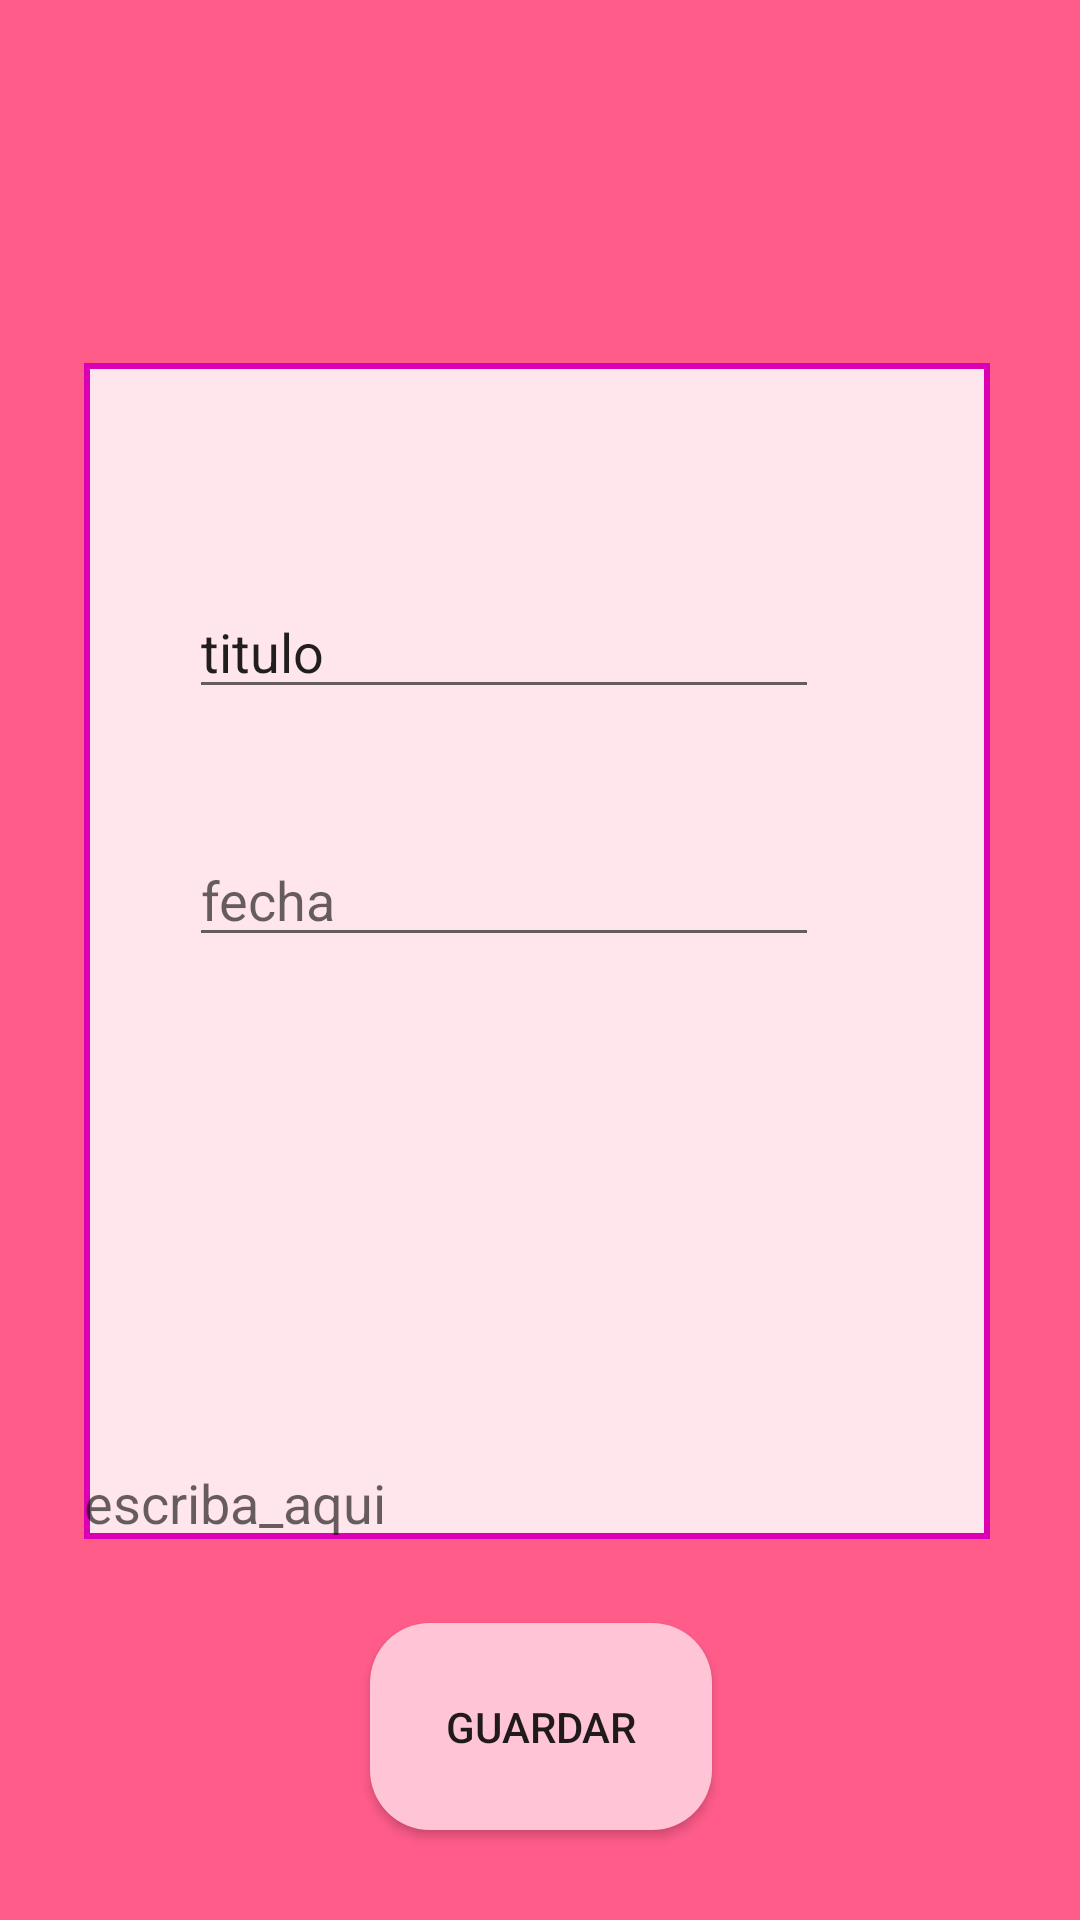

Android layout source for this screen:
<!-- AndroidManifest.xml: application theme Theme.AppListasCheck -->
<!-- res/layout/activity_lista.xml -->
<?xml version="1.0" encoding="utf-8"?>
<android.support.constraint.ConstraintLayout xmlns:android="http://schemas.android.com/apk/res/android"
    xmlns:app="http://schemas.android.com/apk/res-auto"
    xmlns:tools="http://schemas.android.com/tools"
    android:layout_width="match_parent"
    android:layout_height="match_parent"
    tools:context=".VIEWS.Lista"
    android:background="#FF5C8A">

    <android.support.constraint.ConstraintLayout
        android:id="@+id/constraintLayout"
        android:layout_width="304dp"
        android:layout_height="398dp"
        app:layout_constraintBottom_toBottomOf="parent"
        app:layout_constraintEnd_toEndOf="parent"
        app:layout_constraintStart_toStartOf="parent"
        app:layout_constraintTop_toTopOf="parent"
        tools:context=".VIEWS.Lista">

        <EditText
            android:id="@+id/etDescrip"
            android:layout_width="302dp"
            android:layout_height="392dp"
            android:layout_gravity="center_horizontal"
            android:background="@drawable/border_background"
            android:ems="10"
            android:gravity="bottom"
            android:hint="@string/escriba_aqui"
            android:inputType="textMultiLine"
            app:layout_constraintBottom_toBottomOf="parent"
            app:layout_constraintEnd_toEndOf="parent"
            app:layout_constraintHorizontal_bias="0.0"
            app:layout_constraintStart_toStartOf="parent"
            app:layout_constraintTop_toTopOf="parent"
            app:layout_constraintVertical_bias="0.0" />

        <EditText
            android:id="@+id/etFecha"
            android:layout_width="wrap_content"
            android:layout_height="wrap_content"
            android:ems="10"
            android:hint="@string/fecha"
            android:inputType="date"
            app:layout_constraintBottom_toBottomOf="parent"
            app:layout_constraintEnd_toEndOf="parent"
            app:layout_constraintHorizontal_bias="0.372"
            app:layout_constraintStart_toStartOf="parent"
            app:layout_constraintTop_toTopOf="parent"
            app:layout_constraintVertical_bias="0.439" />

        <EditText
            android:id="@+id/etTitulo"
            android:layout_width="wrap_content"
            android:layout_height="wrap_content"
            android:ems="10"
            android:inputType="textPersonName"
            android:text="@string/titulo"
            app:layout_constraintBottom_toTopOf="@+id/etFecha"
            app:layout_constraintEnd_toEndOf="parent"
            app:layout_constraintHorizontal_bias="0.372"
            app:layout_constraintStart_toStartOf="parent"
            app:layout_constraintTop_toTopOf="parent"
            app:layout_constraintVertical_bias="0.642" />
    </android.support.constraint.ConstraintLayout>

    <Button
        android:id="@+id/bnGuardar"
        android:layout_width="114dp"
        android:layout_height="69dp"
        android:background="@drawable/boton_redondo"
        android:text="@string/guardar"
        app:layout_constraintBottom_toBottomOf="parent"
        app:layout_constraintEnd_toEndOf="parent"
        app:layout_constraintHorizontal_bias="0.501"
        app:layout_constraintStart_toStartOf="parent"
        app:layout_constraintTop_toBottomOf="@+id/constraintLayout"
        app:layout_constraintVertical_bias="0.422"
        android:backgroundTint="#FFC4D6"
        android:onClick="guardar"/>

</android.support.constraint.ConstraintLayout>
<!-- resources referenced by this layout -->
<resources>
  <!-- drawable border_background (drawable) -->
  <?xml version="1.0" encoding="utf-8"?>
  <shape xmlns:tools="http://schemas.android.com/tools"
      xmlns:android="http://schemas.android.com/apk/res/android"
      tools:ignore="ExtraText">
  
      <solid android:color="#ffe5ec" /> 
      <stroke
          android:width="2dp"
          android:color="#db00b6">
  
      </stroke>
  
  </shape>
  <!-- drawable boton_redondo (drawable) -->
  <?xml version="1.0" encoding="utf-8"?>
  <shape xmlns:android="http://schemas.android.com/apk/res/android">
      <corners android:radius="20dp" /> 
      <solid android:color="#E500A4" /> 
  </shape>
  <string name="escriba_aqui">escriba_aqui</string>
  <string name="fecha">fecha</string>
  <string name="guardar">guardar</string>
  <string name="titulo">titulo</string>
  <style name="Theme.AppListasCheck" parent="Theme.AppCompat.Light.DarkActionBar">
          
          <item name="colorPrimary">@color/purple_500</item>
          <item name="colorPrimaryDark">@color/purple_700</item>
          <item name="colorAccent">@color/teal_200</item>
          
      </style>
  <!-- not gathered from this repository: default colours our renderer supplied (Android Studio template values) -->
  <color name="purple_500">#FF6200EE</color>
  <color name="purple_700">#FF3700B3</color>
  <color name="teal_200">#FF03DAC5</color>
</resources>
